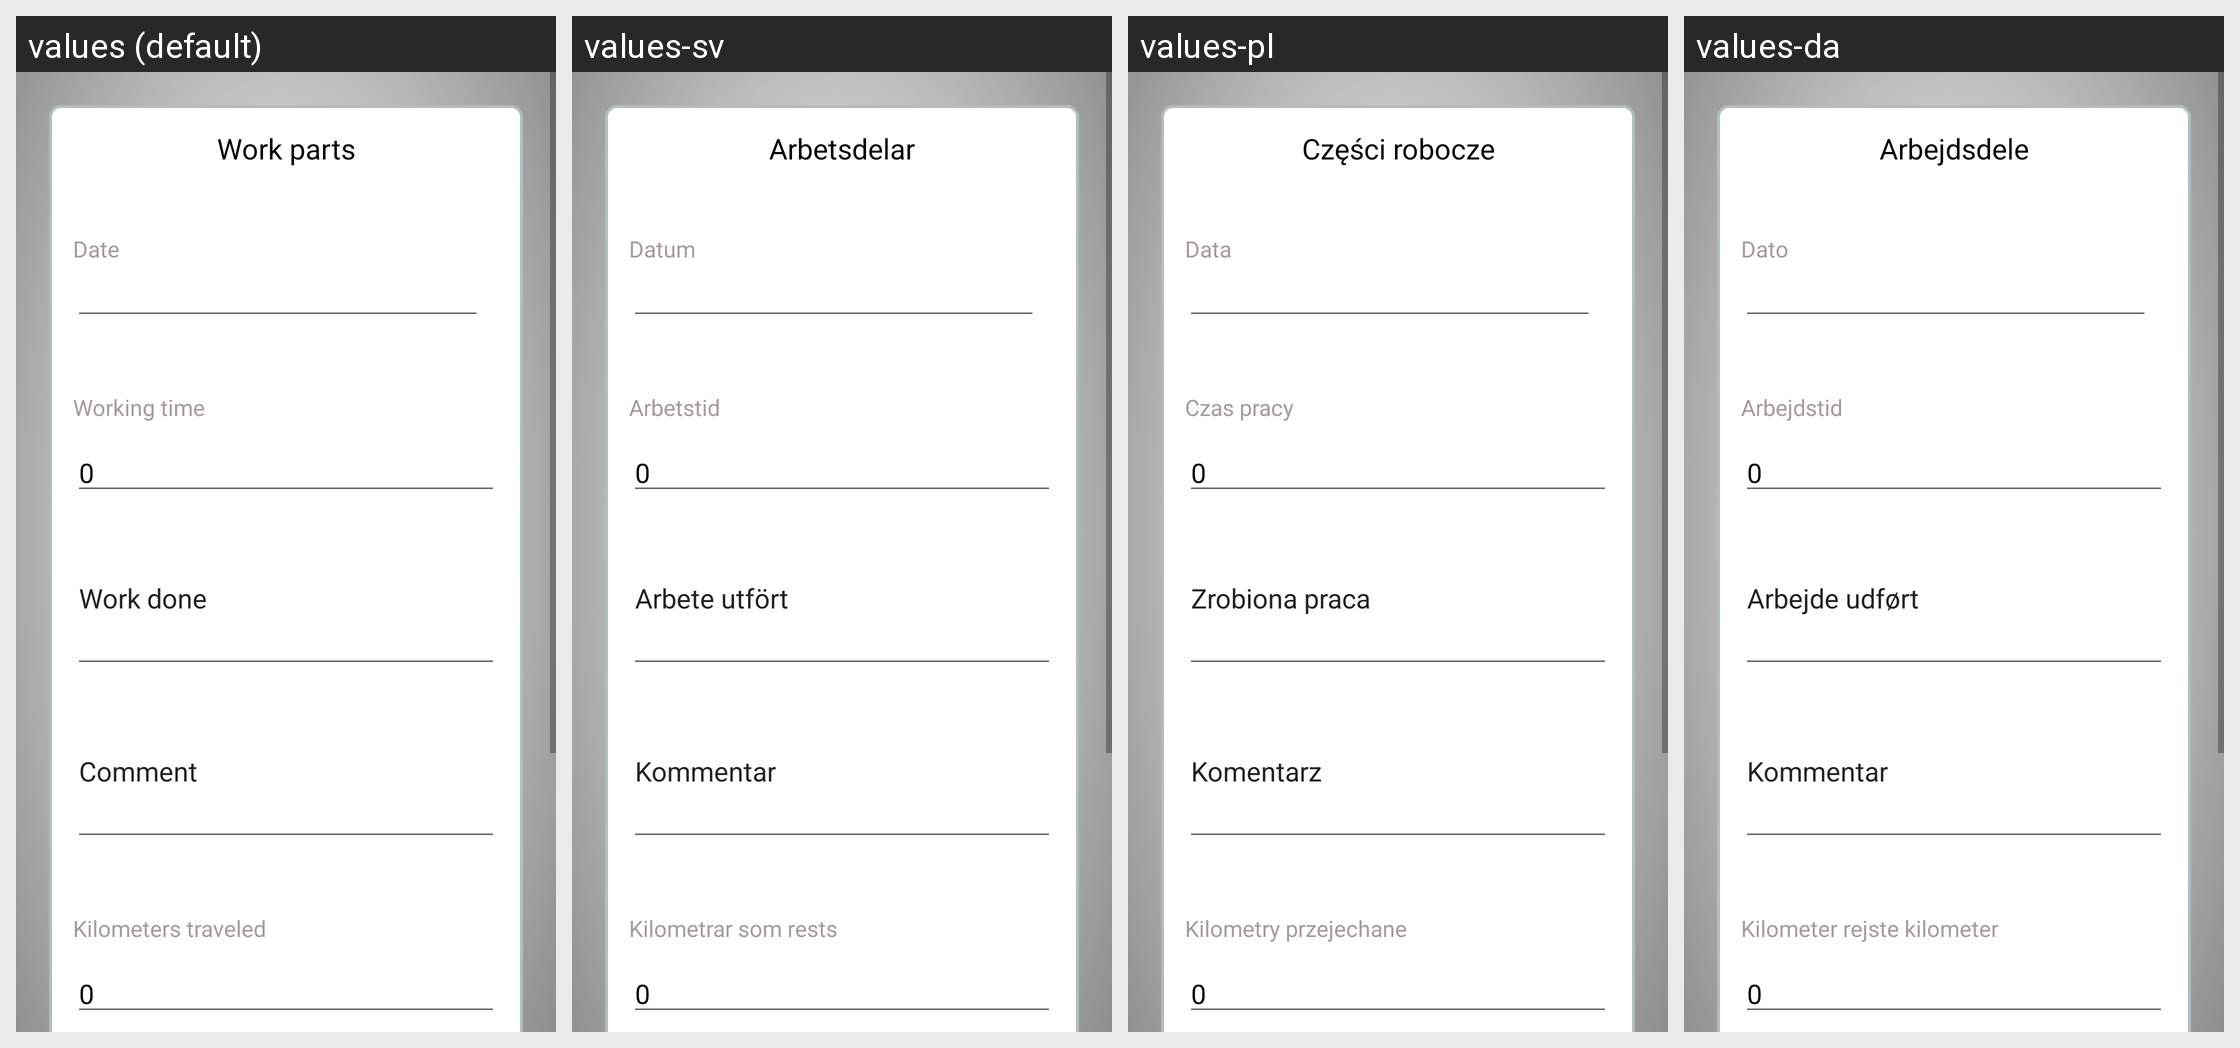

Locale-by-locale string values for the Android screen shown in this grid:
Android screen res/layout/employee_new_work_part.xml rendered under 4 locales, left to right: values (default), values-sv, values-pl, values-da. Device: Nexus 5 (rendered at 1080×1920; each locale shown at half size, 540×960, under a caption strip naming it); theme Theme.Workparts.
Other locales in the repository, not shown: values-cs, values-de, values-es, values-fi, values-fr, values-it, values-pt, values-ro, values-ru, values-zh.
Strings drawn on this screen, with the default value and each locale's value (text and hints the layout hard-codes, and strings that could not be matched under every locale, appear in the picture but are not listed):

app_name
  values: Work parts
  values-sv: Arbetsdelar
  values-pl: Części robocze
  values-da: Arbejdsdele

date
  values: Date
  values-sv: Datum
  values-pl: Data
  values-da: Dato

working_time
  values: Working time
  values-sv: Arbetstid
  values-pl: Czas pracy
  values-da: Arbejdstid

_0
  values: 0
  values-sv: 0
  values-pl: 0
  values-da: 0

work_done
  values: Work done
  values-sv: Arbete utfört
  values-pl: Zrobiona praca
  values-da: Arbejde udført

comment
  values: Comment
  values-sv: Kommentar
  values-pl: Komentarz
  values-da: Kommentar

kilometers_traveled
  values: Kilometers traveled
  values-sv: Kilometrar som rests
  values-pl: Kilometry przejechane
  values-da: Kilometer rejste kilometer
